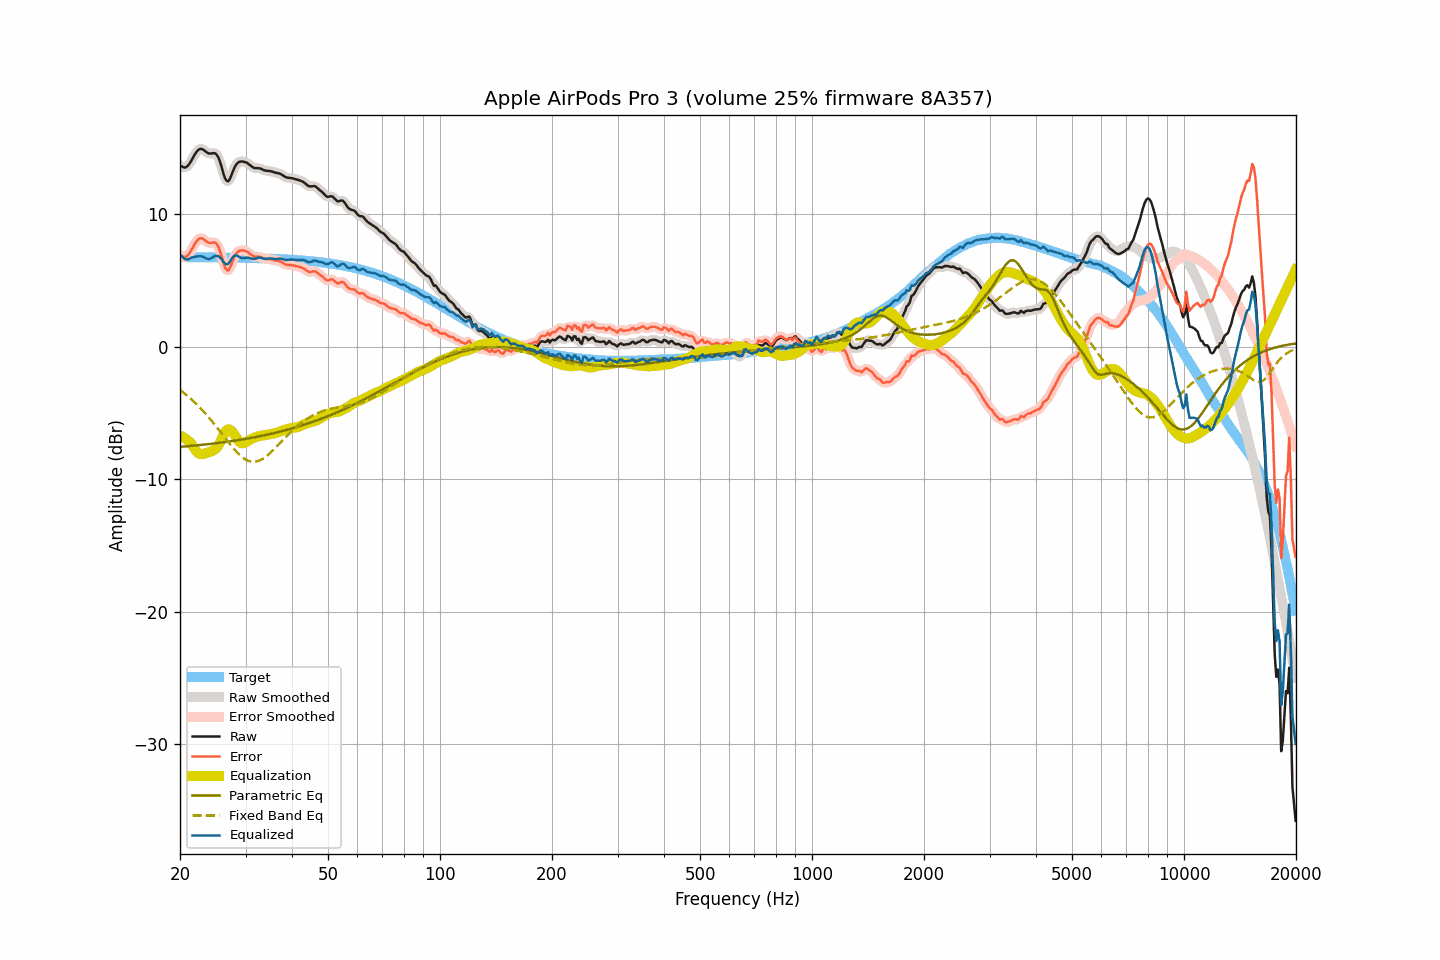

The data file committed next to this chart (first rows):
frequency, raw, smoothed, error, error_smoothed, equalization, parametric_eq, fixed_band_eq, equalized_raw, equalized_smoothed, target
20.00, 13.64, 13.67, 6.89, 6.91, -6.71, -7.56, -3.26, 6.93, 6.96, 6.76
20.20, 13.60, 13.58, 6.85, 6.82, -6.76, -7.55, -3.35, 6.84, 6.81, 6.75
20.40, 13.55, 13.53, 6.80, 6.78, -6.83, -7.54, -3.45, 6.73, 6.71, 6.75
20.61, 13.51, 13.53, 6.76, 6.78, -6.90, -7.53, -3.54, 6.61, 6.63, 6.75
20.81, 13.56, 13.57, 6.81, 6.82, -6.98, -7.51, -3.64, 6.58, 6.58, 6.75
21.02, 13.67, 13.67, 6.92, 6.92, -7.08, -7.50, -3.74, 6.59, 6.59, 6.75
21.23, 13.82, 13.83, 7.07, 7.08, -7.19, -7.49, -3.85, 6.64, 6.64, 6.75
21.44, 14.03, 14.03, 7.27, 7.27, -7.30, -7.48, -3.96, 6.72, 6.72, 6.75
21.66, 14.24, 14.24, 7.49, 7.49, -7.50, -7.47, -4.07, 6.74, 6.75, 6.75
21.87, 14.47, 14.46, 7.72, 7.71, -7.68, -7.46, -4.18, 6.78, 6.78, 6.75
22.09, 14.65, 14.65, 7.91, 7.90, -7.85, -7.45, -4.30, 6.80, 6.80, 6.75
22.31, 14.80, 14.80, 8.06, 8.06, -7.98, -7.44, -4.42, 6.82, 6.82, 6.75
22.54, 14.90, 14.90, 8.15, 8.15, -8.07, -7.42, -4.54, 6.83, 6.83, 6.75
22.76, 14.93, 14.93, 8.19, 8.18, -8.11, -7.41, -4.67, 6.83, 6.82, 6.75
22.99, 14.90, 14.90, 8.16, 8.15, -8.11, -7.40, -4.80, 6.80, 6.79, 6.74
23.22, 14.82, 14.82, 8.08, 8.08, -8.08, -7.38, -4.93, 6.75, 6.74, 6.74
23.45, 14.72, 14.73, 7.98, 7.98, -8.04, -7.37, -5.07, 6.68, 6.69, 6.74
23.69, 14.63, 14.64, 7.89, 7.90, -8.00, -7.36, -5.21, 6.64, 6.64, 6.74
23.92, 14.58, 14.59, 7.84, 7.85, -7.96, -7.34, -5.35, 6.62, 6.63, 6.74
24.16, 14.57, 14.58, 7.83, 7.84, -7.92, -7.33, -5.49, 6.65, 6.66, 6.74
24.40, 14.58, 14.60, 7.85, 7.86, -7.87, -7.32, -5.64, 6.71, 6.72, 6.74
24.65, 14.61, 14.60, 7.88, 7.87, -7.81, -7.30, -5.79, 6.80, 6.79, 6.74
24.89, 14.58, 14.57, 7.85, 7.84, -7.72, -7.29, -5.94, 6.86, 6.85, 6.74
25.14, 14.45, 14.45, 7.72, 7.72, -7.60, -7.27, -6.10, 6.85, 6.85, 6.73
25.39, 14.26, 14.23, 7.52, 7.50, -7.43, -7.26, -6.25, 6.83, 6.80, 6.73
25.65, 13.90, 13.90, 7.17, 7.17, -7.20, -7.24, -6.41, 6.71, 6.71, 6.73
25.91, 13.52, 13.50, 6.79, 6.77, -6.93, -7.23, -6.57, 6.59, 6.57, 6.73
26.16, 13.07, 13.08, 6.34, 6.35, -6.67, -7.21, -6.72, 6.40, 6.41, 6.73
26.43, 12.71, 12.73, 5.98, 6.01, -6.45, -7.19, -6.88, 6.26, 6.29, 6.73
26.69, 12.52, 12.52, 5.80, 5.80, -6.30, -7.18, -7.04, 6.23, 6.23, 6.72
26.96, 12.47, 12.51, 5.75, 5.78, -6.23, -7.16, -7.19, 6.24, 6.28, 6.72
27.23, 12.65, 12.66, 5.93, 5.94, -6.25, -7.14, -7.35, 6.40, 6.41, 6.72
27.50, 12.94, 12.93, 6.22, 6.21, -6.34, -7.12, -7.50, 6.60, 6.59, 6.72
27.77, 13.26, 13.25, 6.54, 6.53, -6.48, -7.11, -7.64, 6.78, 6.77, 6.72
28.05, 13.54, 13.53, 6.83, 6.81, -6.66, -7.09, -7.78, 6.88, 6.87, 6.72
28.33, 13.74, 13.74, 7.03, 7.03, -6.86, -7.07, -7.91, 6.89, 6.89, 6.71
28.62, 13.88, 13.88, 7.17, 7.17, -7.04, -7.05, -8.04, 6.84, 6.84, 6.71
28.90, 13.95, 13.95, 7.24, 7.24, -7.19, -7.03, -8.16, 6.76, 6.76, 6.71
29.19, 13.97, 13.98, 7.27, 7.27, -7.27, -7.01, -8.27, 6.70, 6.71, 6.71
29.48, 13.97, 13.97, 7.27, 7.27, -7.28, -6.99, -8.36, 6.69, 6.69, 6.70
29.78, 13.94, 13.95, 7.24, 7.25, -7.25, -6.97, -8.45, 6.69, 6.70, 6.70
30.08, 13.91, 13.91, 7.21, 7.21, -7.20, -6.95, -8.52, 6.72, 6.71, 6.70
30.38, 13.84, 13.84, 7.15, 7.14, -7.13, -6.93, -8.58, 6.72, 6.71, 6.70
30.68, 13.75, 13.75, 7.06, 7.06, -7.06, -6.91, -8.63, 6.70, 6.70, 6.69
30.99, 13.65, 13.65, 6.96, 6.96, -6.99, -6.88, -8.66, 6.67, 6.66, 6.69
31.30, 13.56, 13.57, 6.88, 6.88, -6.93, -6.86, -8.68, 6.64, 6.64, 6.69
31.61, 13.49, 13.50, 6.81, 6.82, -6.87, -6.84, -8.68, 6.62, 6.63, 6.68
31.93, 13.47, 13.48, 6.79, 6.80, -6.83, -6.82, -8.67, 6.65, 6.65, 6.68
32.24, 13.47, 13.47, 6.80, 6.79, -6.78, -6.79, -8.65, 6.69, 6.69, 6.68
32.57, 13.47, 13.46, 6.80, 6.79, -6.75, -6.77, -8.60, 6.72, 6.71, 6.67
32.89, 13.44, 13.44, 6.77, 6.77, -6.73, -6.74, -8.56, 6.72, 6.71, 6.67
33.22, 13.39, 13.39, 6.73, 6.72, -6.71, -6.72, -8.49, 6.68, 6.68, 6.67
33.55, 13.33, 13.34, 6.67, 6.68, -6.69, -6.69, -8.42, 6.64, 6.65, 6.66
33.89, 13.29, 13.30, 6.63, 6.64, -6.67, -6.67, -8.33, 6.63, 6.63, 6.66
34.23, 13.27, 13.27, 6.62, 6.62, -6.64, -6.64, -8.24, 6.63, 6.63, 6.65
34.57, 13.26, 13.26, 6.61, 6.61, -6.61, -6.61, -8.14, 6.65, 6.65, 6.65
34.92, 13.25, 13.25, 6.61, 6.60, -6.59, -6.59, -8.03, 6.66, 6.66, 6.65
35.27, 13.22, 13.22, 6.58, 6.58, -6.57, -6.56, -7.91, 6.65, 6.65, 6.64
35.62, 13.19, 13.19, 6.56, 6.55, -6.55, -6.53, -7.80, 6.64, 6.64, 6.64
35.97, 13.14, 13.15, 6.51, 6.52, -6.53, -6.50, -7.67, 6.61, 6.62, 6.63
... 635 more rows
